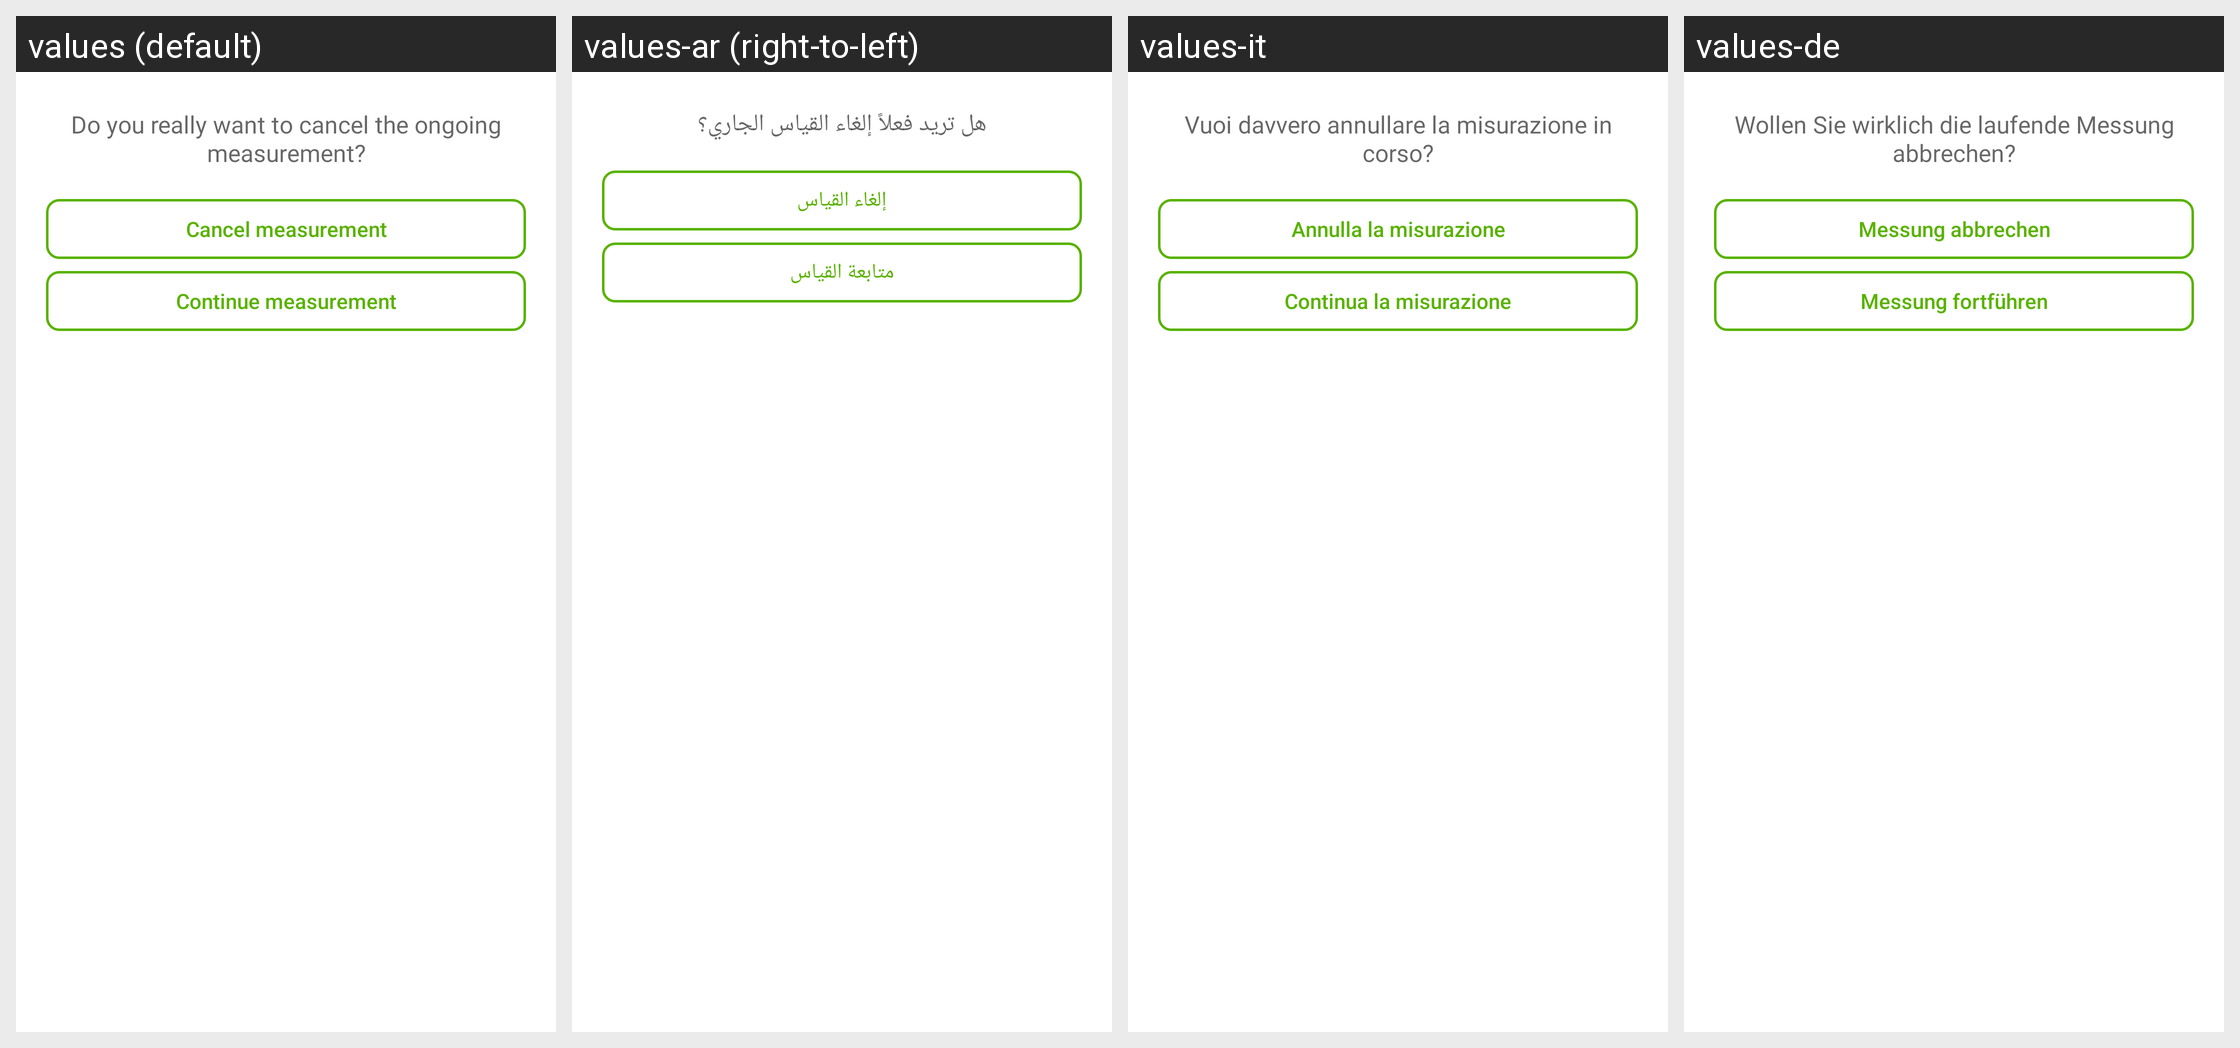

Locale-by-locale string values for the Android screen shown in this grid:
Android screen res/layout/dialog_cancel_measurement.xml rendered under 4 locales, left to right: values (default), values-ar (right-to-left), values-it, values-de. Device: Nexus 5 (rendered at 1080×1920; each locale shown at half size, 540×960, under a caption strip naming it); theme AppTheme.
Other locales in the repository, not shown: values-cs, values-es, values-fr, values-hu.
Strings drawn on this screen, with the default value and each locale's value (text and hints the layout hard-codes, and strings that could not be matched under every locale, appear in the picture but are not listed):

title_cancel_measurement
  values: Do you really want to cancel the ongoing measurement?
  values-ar: هل تريد فعلاً إلغاء القياس الجاري؟
  values-it: Vuoi davvero annullare la misurazione in corso?
  values-de: Wollen Sie wirklich die laufende Messung abbrechen?

text_cancel_measurement
  values: Cancel measurement
  values-ar: إلغاء القياس
  values-it: Annulla la misurazione
  values-de: Messung abbrechen

text_continue_measurement
  values: Continue measurement
  values-ar: متابعة القياس
  values-it: Continua la misurazione
  values-de: Messung fortführen
